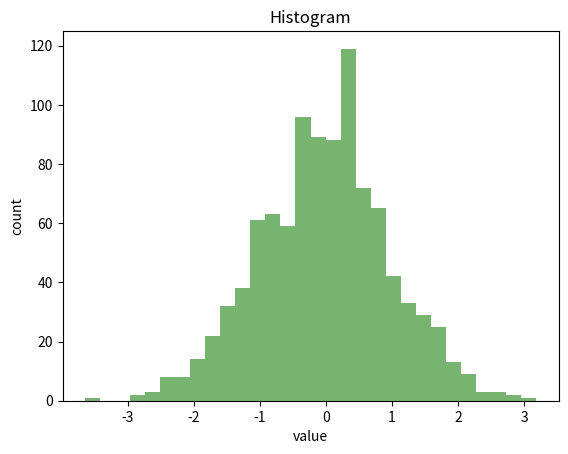

The script that saved this image:
"""Histogram and bins."""

import numpy as np
import matplotlib

matplotlib.use("Agg")
import matplotlib.pyplot as plt


def main() -> None:
    rng = np.random.default_rng(42)
    data = rng.normal(loc=0, scale=1, size=1000)

    fig, ax = plt.subplots()
    ax.hist(data, bins=30, color="#54A24B", alpha=0.8)
    ax.set_title("Histogram")
    ax.set_xlabel("value")
    ax.set_ylabel("count")

    fig.savefig("/tmp/matplotlib_hist.png")
    print("Saved /tmp/matplotlib_hist.png")


if __name__ == "__main__":
    main()
